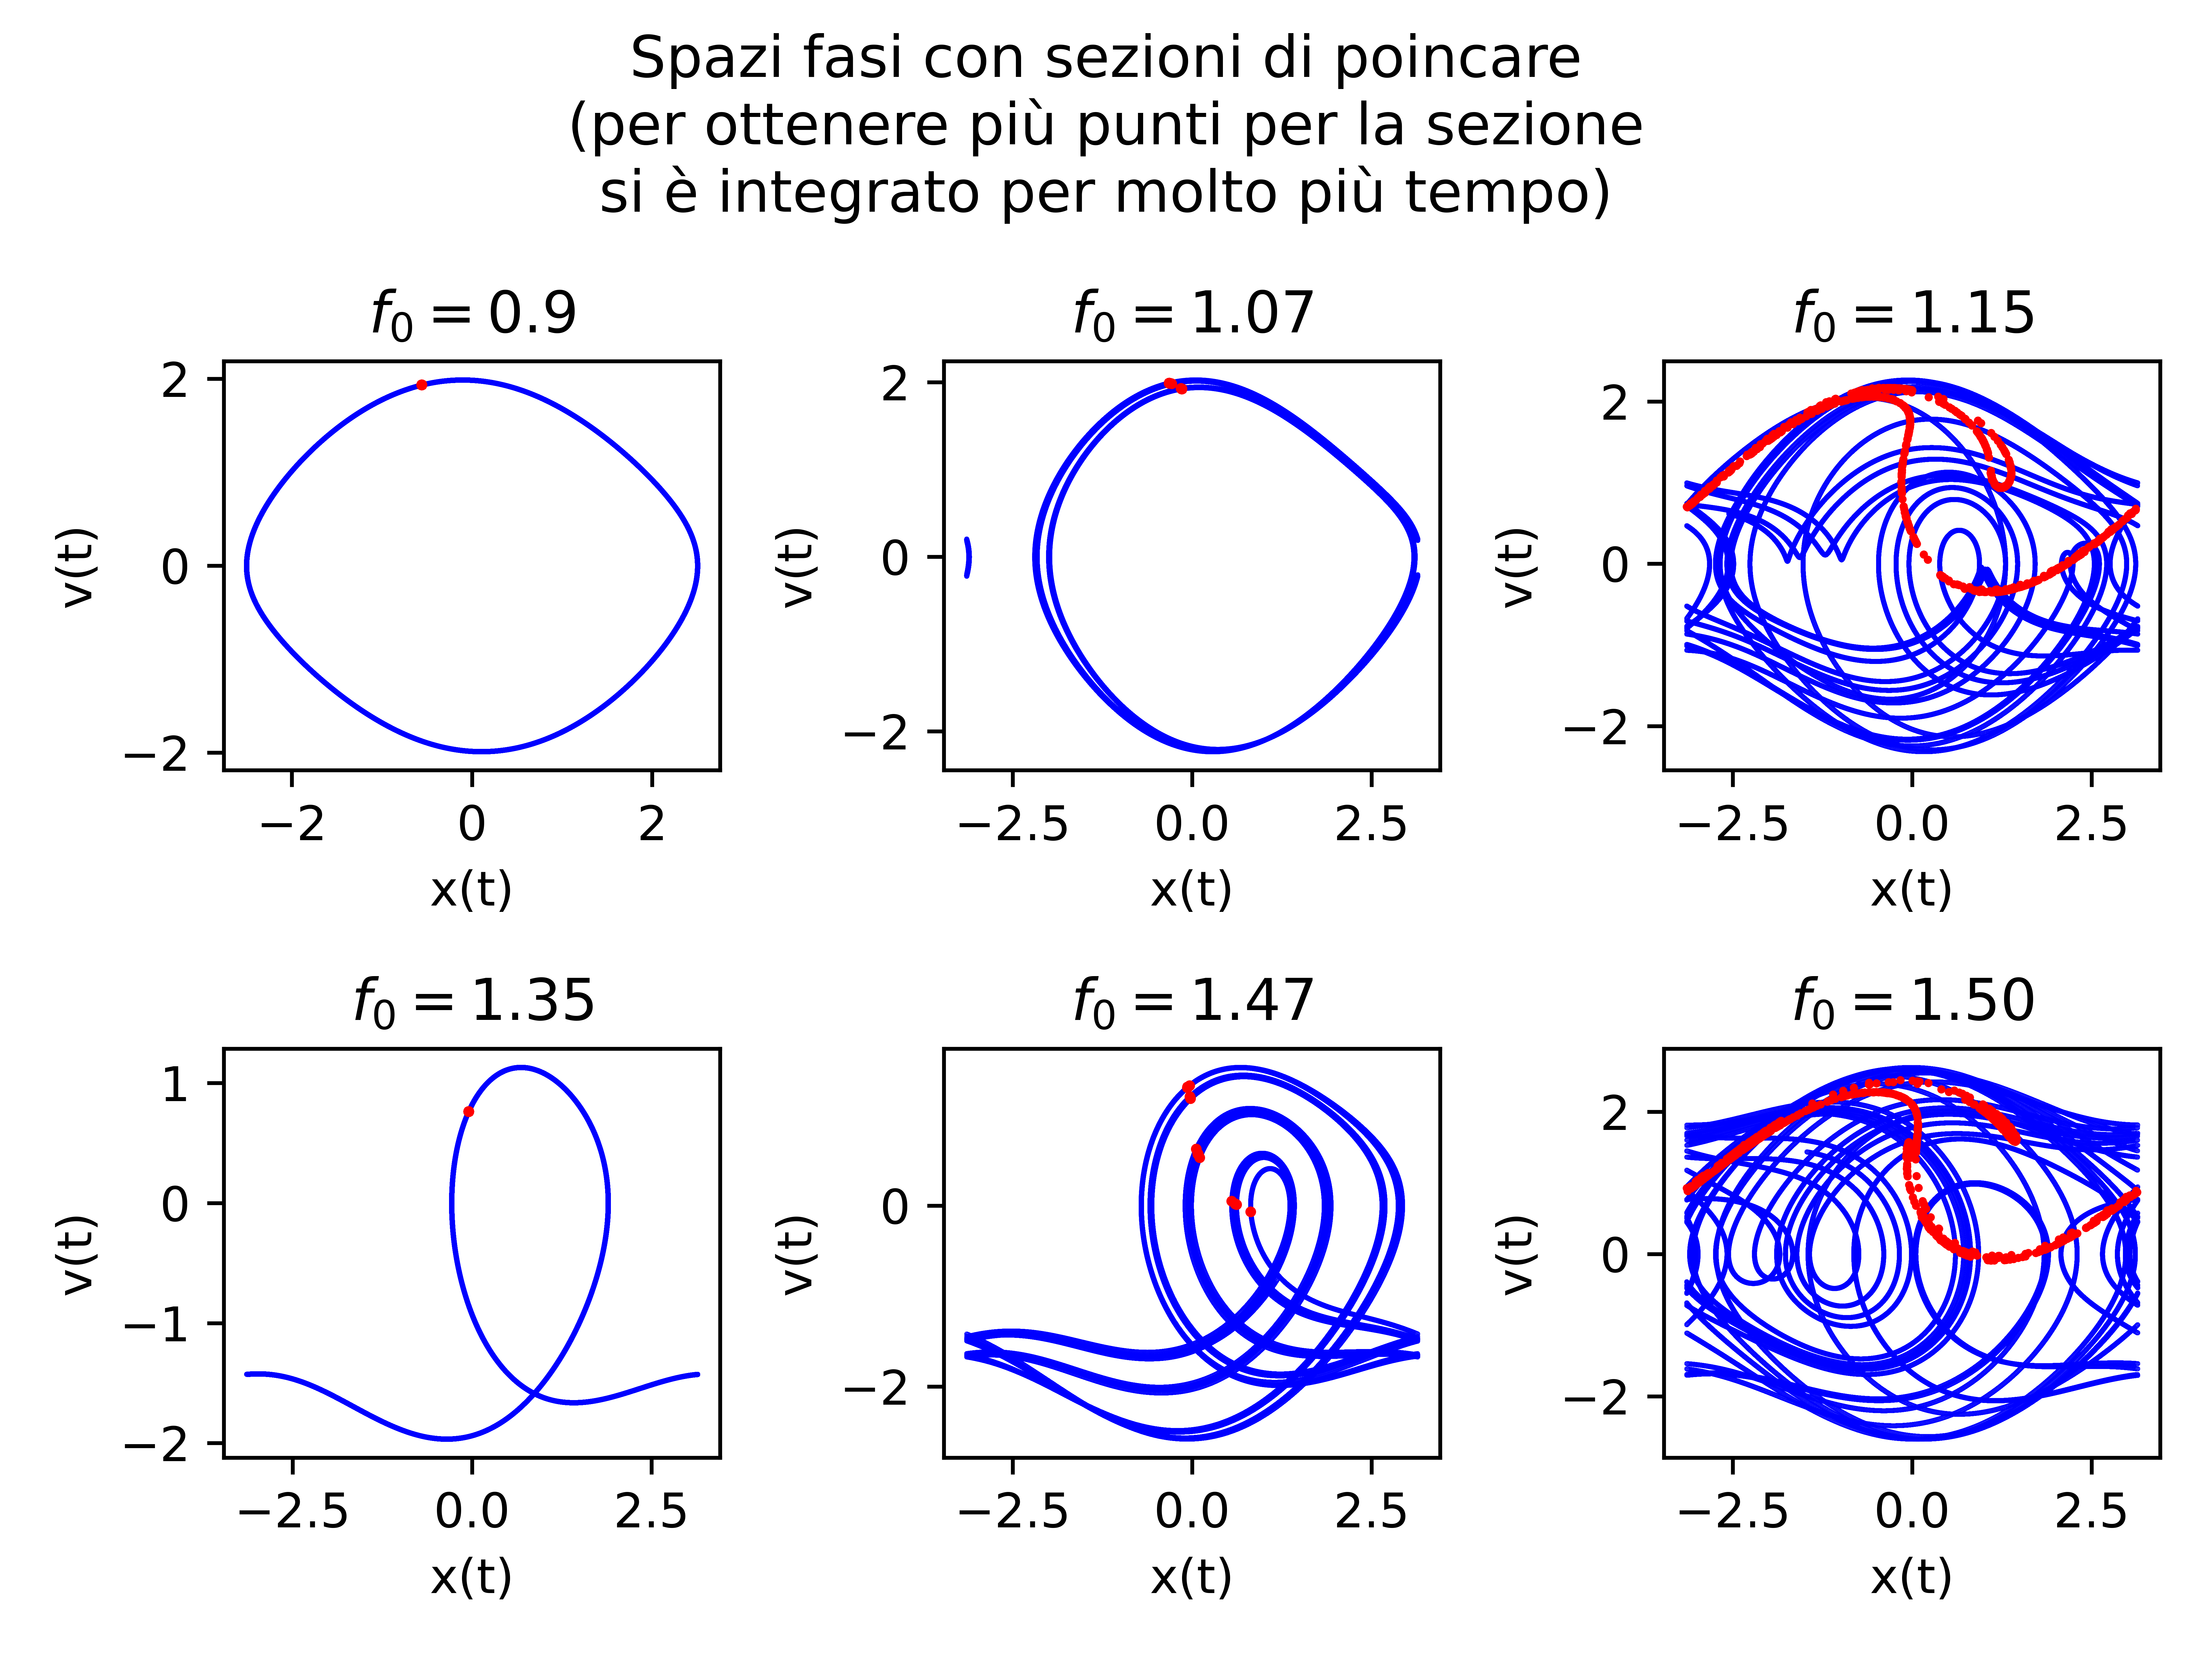

This chart was generated by the following Python code:
import matplotlib.pyplot as plt
import numpy as np

ris2 = np.loadtxt ('poincare.txt', unpack = True)
ris1 = np.loadtxt ('spaziFasi.txt', unpack = True)

fig, grafici = plt.subplots(2,3)
fig.suptitle('Spazi fasi con sezioni di poincare\n(per ottenere più punti per la sezione\nsi è integrato per molto più tempo)')
fig.title('Parametri: $\gamma = 0.5$, $\omega = 1$, $\overline{\omega} = 2/3$, $\alpha_0 = PI/2$, $v_0 = 0$')

grafici[0][0].scatter(ris1[0], ris1[1], s=0.001, color = 'blue')
grafici[0][0].scatter(ris2[0], ris2[1], s=1.5, color = 'red')
grafici[0][0].set_title('$f_0 = 0.9$')
grafici[0][0].set_xlabel('x(t)')
grafici[0][0].set_ylabel('v(t)')

grafici[0][1].scatter(ris1[2], ris1[3], s=0.001, color = 'blue')
grafici[0][1].scatter(ris2[2], ris2[3], s=1.5, color = 'red')
grafici[0][1].set_title('$f_0 = 1.07$')
grafici[0][1].set_xlabel('x(t)')
grafici[0][1].set_ylabel('v(t)')

grafici[0][2].scatter(ris1[4], ris1[5], s=0.001, color = 'blue')
grafici[0][2].scatter(ris2[4], ris2[5], s=0.5, color = 'red')
grafici[0][2].set_title('$f_0 = 1.15$')
grafici[0][2].set_xlabel('x(t)')
grafici[0][2].set_ylabel('v(t)')

grafici[1][0].scatter(ris1[6], ris1[7], s=0.001, color = 'blue')
grafici[1][0].scatter(ris2[6], ris2[7], s=1.5, color = 'red')
grafici[1][0].set_title('$f_0 = 1.35$')
grafici[1][0].set_xlabel('x(t)')
grafici[1][0].set_ylabel('v(t)')

grafici[1][1].scatter(ris1[8], ris1[9], s=0.001, color = 'blue')
grafici[1][1].scatter(ris2[8], ris2[9], s=1.5, color = 'red')
grafici[1][1].set_title('$f_0 = 1.47$')
grafici[1][1].set_xlabel('x(t)')
grafici[1][1].set_ylabel('v(t)')

grafici[1][2].scatter(ris1[10], ris1[11], s=0.001, color = 'blue')
grafici[1][2].scatter(ris2[10], ris2[11], s=0.5, color = 'red')
grafici[1][2].set_title('$f_0 = 1.50$')
grafici[1][2].set_xlabel('x(t)')
grafici[1][2].set_ylabel('v(t)')


fig.tight_layout()
plt.savefig('caos.png', dpi = 1200)
plt.show()
